Run: headless pygame with SDL's dummy video driver; simulated clock (each Clock.tick advances the game by its frame time, no real sleeping); random seed 0; keys injected as events and as key.get_pressed() state; mouse plan: one left click at the window centre at the start of phase 2, then a move to the lower-right quarter at the start of phase 3.
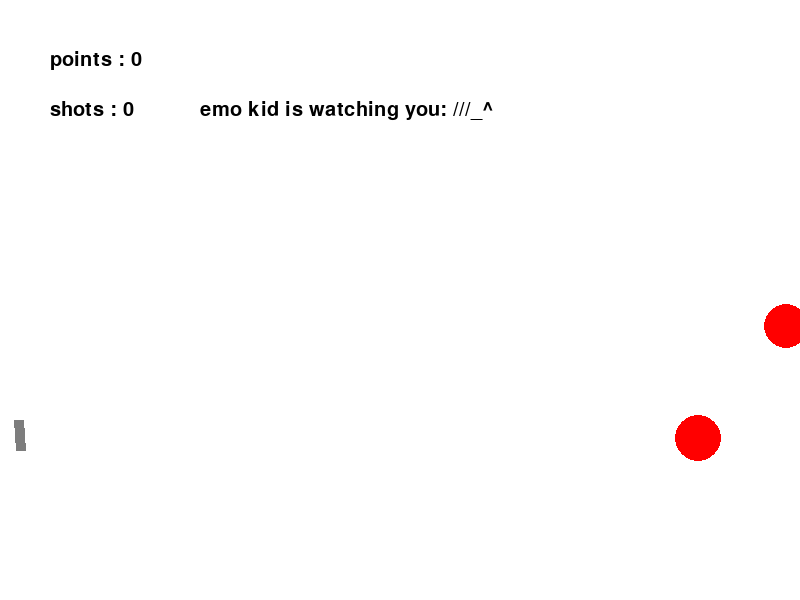
Frame 1 of 4 · flips 1–60 · no input
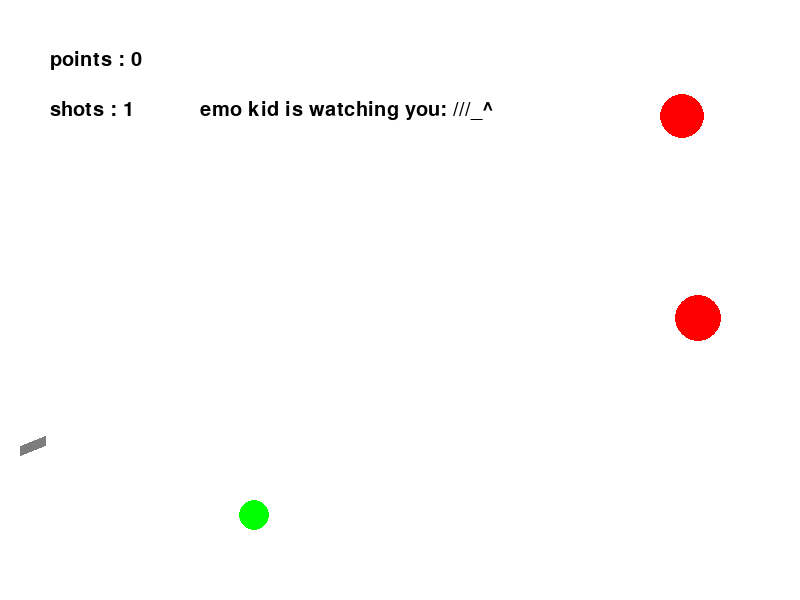
Frame 2 of 4 · flips 61–180 · clicked the window centre · tapped SPACE, RETURN · held RIGHT (→), D
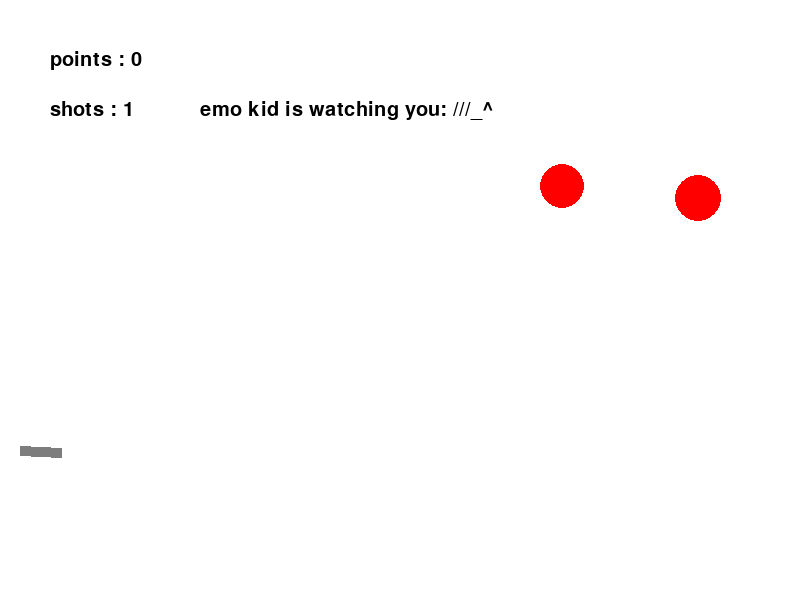
Frame 3 of 4 · flips 181–300 · moved the mouse to the lower-right quarter · held DOWN (↓), S
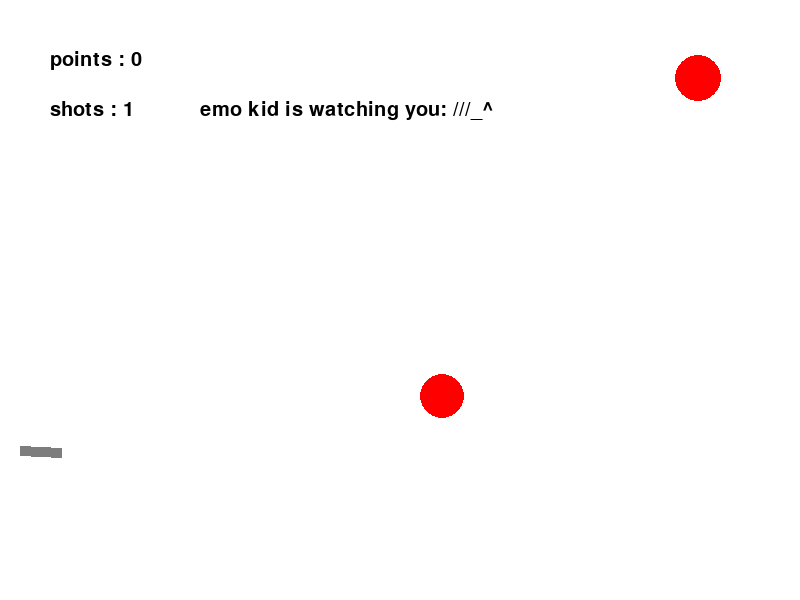
Frame 4 of 4 · flips 301–420 · held LEFT (←), A, UP (↑), W

The pygame program that drew these frames:

import math
from random import choice, randint

import pygame

FPS = 30

RED = 0xFF0000
BLUE = 0x0000FF
YELLOW = 0xFFC91F
GREEN = 0x00FF00
MAGENTA = 0xFF03B8
CYAN = 0x00FFCC
WHITE = 0xFFFFFF
GREY = 0x7D7D7D
BLACK = 0x000000
GAME_COLORS = [BLUE, YELLOW, GREEN, MAGENTA, CYAN]

WIDTH = 800
HEIGHT = 600
screen = pygame.display.set_mode((WIDTH, HEIGHT))

class Ball:
    def __init__(self, x=40, y=450):
        """ Конструктор класса Ball
        Args:
        x - начальное положение мяча по горизонтали
        y - начальное положение мяча по вертикали
        """
        self.x = x
        self.y = y
        self.r = 10
        self.vx = 0
        self.vy = 0
        self.color = choice(GAME_COLORS)
        self.live = 10

    def move(self):
        """Переместить мяч по прошествии единицы времени.

        Метод описывает перемещение мяча за один кадр перерисовки. То есть, обновляет значения
        self.x и self.y с учетом скоростей self.vx и self.vy, силы гравитации, действующей на мяч,
        и стен по краям окна (размер окна 800х600).
        """
        self.x += self.vx 
        self.y -= self.vy
        self.vy -= 1.0
        if abs(self.x - 400 - self.r) >= 370:
            self.vx *= -1
            self.live -= 1
        if abs(self.y - 300 - self.r) >= 270:
            self.vy *= -0.75
            self.live -= 1

    def draw(self):
        pygame.draw.circle(
            screen,
            self.color,
            (self.x, self.y),
            self.r
        )

    def hittest(self, obj):
        """Функция проверяет сталкивалкивается ли данный объект с целью(объект obj).

        Args:
            obj: Объект, с которым проверяется столкновение.
        Returns:
            Возвращает True в случае столкновения мяча и цели. В противном случае возвращает False.
        """

        distsq = (self.x - obj.x) ** 2 + (self.y - obj.y) ** 2
        if distsq <= self.r ** 2 + obj.r ** 2 + 2:
            return True
        else:
            return False


class Gun:
    def __init__(self):
        self.f2_power = 10
        self.f2_on = 0
        self.an = 1
        self.color = GREY

    def fire2_start(self, event):
        self.f2_on = 1

    def fire2_end(self, event):
        """Выстрел мячом.

        Происходит при отпускании кнопки мыши.
        Начальные значения компонент скорости мяча vx и vy зависят от положения мыши.
        """
        new_ball = Ball()
        new_ball.r += 5
        self.an = math.atan2((event.pos[1]-new_ball.y), (event.pos[0]-new_ball.x))
        new_ball.vx = self.f2_power * math.cos(self.an) * 0.8
        new_ball.vy = - self.f2_power * math.sin(self.an) * 0.8
        self.f2_on = 0
        self.f2_power = 10
        return(new_ball)

    def targetting(self, event):
        """Прицеливание. Зависит от положения мыши."""
        if event:
            if (event.pos[0]-20) == 0:
                self.an = 1.57
            else:
                self.an = math.atan((event.pos[1]-450) / (event.pos[0]-20))
        if self.f2_on:
            self.color = RED
        else:
            self.color = GREY

    def draw(self):
        x = pygame.mouse.get_pos()[0]
        y = pygame.mouse.get_pos()[1]
        deltax, deltay = self.f2_power * (x - 20) // 150, self.f2_power * (y - 450) // 150    
        pygame.draw.line(screen, self.color, (20, 450), (20 + deltax, 450 + deltay), width=10)
         

    def power_up(self):
        if self.f2_on:
            if self.f2_power < 100:
                self.f2_power += 1
                self.draw()
                
            self.color = RED
        else:
            self.color = GREY


class Target(Ball):
    def __init__(self, x=randint(600, 780), y=randint(300, 550), 
                      r=randint(10,25), vx=randint(0, 10), vy=randint(0, 10)):
        """ Инициализация цели
        Args:
        x - начальное положение target'а по горизонтали
        y - начальное положение target'а по вертикали
        """
        self.x = x
        self.y = y
        self.r = r
        self.vx = vx
        self.vy = vy
        self.color = RED
        
    def move(self):
        """Переместить target по прошествии единицы времени.

        Метод описывает перемещение мяча за один кадр перерисовки. То есть, обновляет значения
        self.x и self.y с учетом скоростей self.vx и self.vy, силы гравитации, действующей на мяч,
        и стен по краям окна (размер окна 800х600).
        """
        self.x += self.vx 
        self.y -= self.vy
        if abs(self.x - 400 - self.r) >= 370:
            self.vx *= -1
        if abs(self.y - 300 - self.r) >= 270:
            self.vy *= -1

def draw(sth:str, x=50, y=50):
    '''
    the function draws sth
    x, y define the position of text in the screen
    default x, y = 50, 50
    '''
    f1 = pygame.font.Font(None, 30)
    pygame.font.SysFont('arial', 72)
    text1 = f1.render(str(sth), 1, BLACK)
    screen.blit(text1, (x, y))
    pygame.display.update() 

pygame.init()

clock = pygame.time.Clock()
gun = Gun()
target1 = Target()
target2 = Target(randint(600, 780), randint(300, 550), randint(10, 25), randint(0, 10), randint(0, 10))
points = 0
bulletcounter = 0
balls = [target1, target2]
finished = False

while not finished:
    screen.fill(WHITE)
    gun.draw()
    for target in balls[0:2]:
        target.draw()
    draw('points : ' + str(points))
    draw('shots : ' + str(bulletcounter), 50, 100)
    draw('emo kid is watching you: ///_^', 200, 100)
    for i, b in enumerate(balls):
        b.draw()
        b.move()
        if i > 1:
            for i, target in enumerate(balls[0:2]):
                if b.hittest(target):
                    points += 1
                    bulletcounter = 0
                    del balls[2:]
                    balls[i] = Target(randint(600, 780), randint(300, 550), randint(10, 25), randint(0, 10), randint(0, 10))
            if b.live == 0:
                balls.remove(b)
    pygame.display.update()

    clock.tick(FPS)
    for event in pygame.event.get():
        if event.type == pygame.QUIT:
            finished = True
        elif event.type == pygame.MOUSEBUTTONDOWN:
            gun.fire2_start(event)
        elif event.type == pygame.MOUSEBUTTONUP:
            bullet = gun.fire2_end(event)
            balls.append(bullet)
            bulletcounter += 1
        elif event.type == pygame.MOUSEMOTION:
            gun.targetting(event)
    gun.power_up()

pygame.quit()
